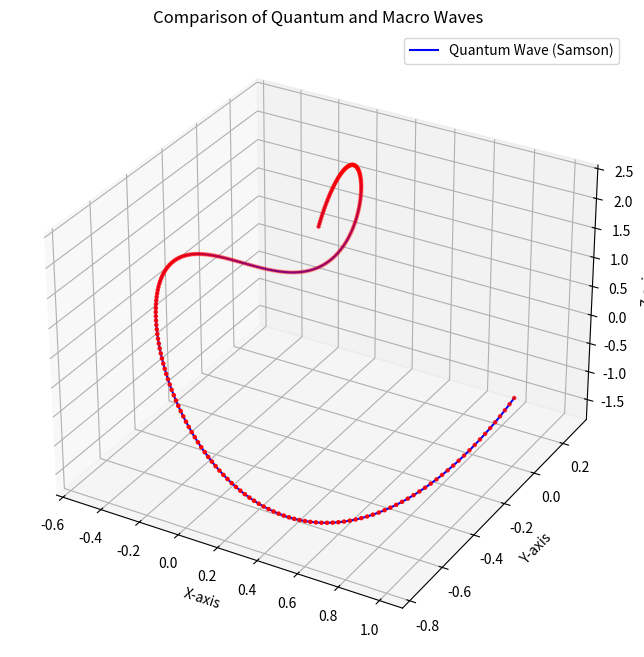

Write the Python code that produced this figure.
import numpy as np
import matplotlib.pyplot as plt

# Constants
EXPANSION_FACTOR = 1.5
QUANTUM_ADJUSTMENT = 0.35

# Step 1: H Mechanics (Macro to Quantum and Back)
def store_in_H(binary_data, expansion_factor=EXPANSION_FACTOR):
    harmonics = np.cumsum(binary_data.astype(np.float64) * expansion_factor)
    return harmonics

def retrieve_from_H(harmonics, expansion_factor=EXPANSION_FACTOR):
    first_value = harmonics[0] / expansion_factor
    reversed_data = np.diff(harmonics) / expansion_factor
    reversed_data = np.insert(reversed_data, 0, first_value)
    return np.round(reversed_data).astype(np.uint8)

# Step 2: Samson Wave Generation (Quantum Creation)
def quantum_wave_samson(hash_value):
    binary_data = ''.join(format(int(char, 16), '04b') for char in hash_value)
    n = len(binary_data)
    theta = np.linspace(0, 2 * np.pi, n)
    radius = np.linspace(0, 1, n)
    x = radius * np.cos(theta)
    y = radius * np.sin(theta)
    z = np.sin(2 * theta) + np.cos(theta / 2) + QUANTUM_ADJUSTMENT
    return x, y, z

# Step 3: Collapse Found Wave (Quantum to Macro)
def found_wave_to_binary(found_wave):
    threshold = np.mean(found_wave)
    binary_data = np.array([1 if point > threshold else 0 for point in found_wave], dtype=np.uint8)
    return binary_data

# Step 4: Validation of H Mechanics
def validate_H_mechanics(seed_binary):
    harmonics = store_in_H(seed_binary)
    retrieved_binary = retrieve_from_H(harmonics)
    data_matches = np.array_equal(seed_binary, retrieved_binary)

    # Debugging: Print actual data
    print("Seed Binary (First 100 bits):", ''.join(map(str, seed_binary[:100])))
    print("Retrieved Binary (First 100 bits):", ''.join(map(str, retrieved_binary[:100])))
    return harmonics, retrieved_binary, data_matches

# Input hash value for quantum wave generation
hash_value = "cd2eca3535741f27a8ae40c31b0c41d4057a7a7b912b33b9aed86485d1c84676"  # SHA-256 for "hello"

# Generate Quantum Wave using Samson
x_q, y_q, z_q = quantum_wave_samson(hash_value)

# Input binary data from seed + padding
def sha_padding(seed):
    seed_binary = ''.join(format(ord(c), '08b') for c in seed)
    seed_binary += '1'
    while len(seed_binary) % 512 != 448:
        seed_binary += '0'
    seed_length = len(seed) * 8
    seed_binary += format(seed_length, '064b')
    return np.array([int(bit) for bit in seed_binary], dtype=np.uint8)

seed = "hello"
seed_binary = sha_padding(seed)

# Change the seed to test independence
seed_alt = "world"  # New test seed
seed_binary_alt = sha_padding(seed_alt)

# Validate H Mechanics for both seeds
print("Testing Original Seed...")
harmonics, retrieved_binary, data_matches = validate_H_mechanics(seed_binary)

print("\nTesting Alternative Seed...")
harmonics_alt, retrieved_binary_alt, data_matches_alt = validate_H_mechanics(seed_binary_alt)

# Visualize the Waves and Compare
fig = plt.figure(figsize=(12, 8))
ax = fig.add_subplot(111, projection='3d')

# Plot Quantum Wave (Samson)
ax.plot(x_q, y_q, z_q, label="Quantum Wave (Samson)", color='blue')
ax.scatter(x_q, y_q, z_q, color='red', s=5)

# Labels and Visualization
ax.set_title("Comparison of Quantum and Macro Waves")
ax.set_xlabel("X-axis")
ax.set_ylabel("Y-axis")
ax.set_zlabel("Z-axis")
ax.legend()
plt.show()

# Results
print("Original Seed Binary Matches:", data_matches)
print("Alternative Seed Binary Matches:", data_matches_alt)
